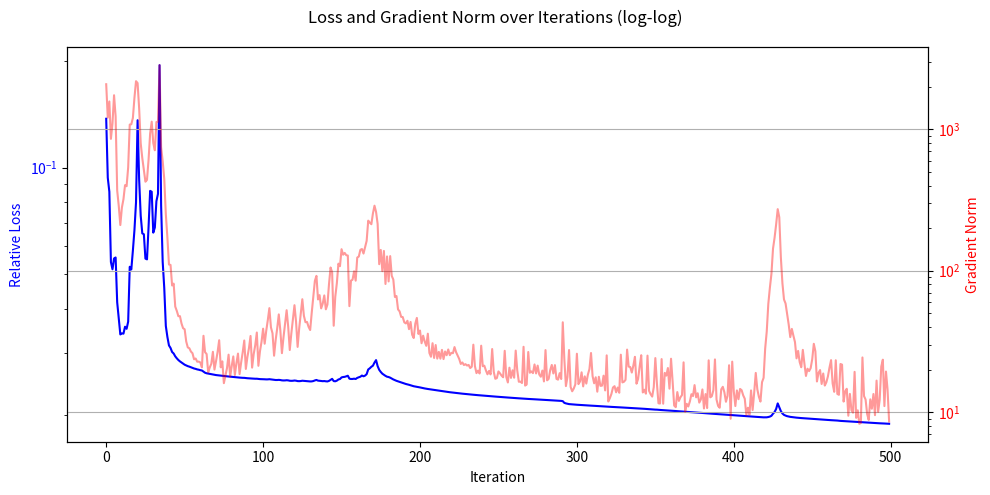

Recreate this plot in Python.
# === Alternating Optimization for W, W2, H2 with Synthetic Tests (Improved Initialization + Momentum + Dual Axis Plot) ===

import numpy as np
import matplotlib.pyplot as plt
import scipy.optimize as sp
from scipy.linalg import svd

# --- Subgradient Computation Functions ---
def compute_subgradients_H2(W, W2, H2, X):
    Z = np.dot(W2, H2)
    A = np.maximum(Z, 0)
    error = np.dot(W, A) - X
    indicator = (Z > 0).astype(float)
    grad_H2 = 2 * np.dot(W2.T, np.dot(W.T, error) * indicator)
    return grad_H2

def compute_subgradients_W2(W, W2, H2, X):
    Z = np.dot(W2, H2)
    A = np.maximum(Z, 0)
    error = np.dot(W, A) - X
    indicator = (Z > 0).astype(float)
    grad_W2 = 2 * np.dot((np.dot(W.T, error) * indicator), H2.T)
    return grad_W2

# --- BCD Pre-Initialization ---
def pre_initialize_WH(X, r1, max_iter=10):
    n, m = X.shape
    W = np.abs(np.random.randn(n, r1))
    H = np.abs(np.random.randn(r1, m))
    normX = np.linalg.norm(X, 'fro')
    for it in range(max_iter):
        for j in range(m):
            H[:, j], _ = sp.nnls(W, X[:, j])
        for i in range(n):
            W[i, :], _ = sp.nnls(H.T, X[i, :])
        loss = np.linalg.norm(X - W @ H, 'fro') / normX
        print(f"[Init BCD {it+1}] Relative loss: {loss:.6f}")
    return W, H

# --- SVD Initialization of W2 and H2 ---
def initialize_W2_H2_from_H(H, r2):
    U, S, VT = svd(H, full_matrices=False)
    S_root = np.sqrt(S[:r2])
    W2 = U[:, :r2] @ np.diag(S_root)
    H2 = np.diag(S_root) @ VT[:r2, :]
    return W2, H2

# --- Subgradient Descent on W2, H2 ---
def subgradient_descent_W2_H2(
    X, W, W2_init, H2_init,
    learning_rate=0.01, num_iterations=1000,
    step_type="line_search", plot_frequency=50,
    reset_check_interval=500, use_momentum=False,
    momentum_beta=0.9
):
    W2 = W2_init.copy()
    H2 = H2_init.copy()
    loss_history = []
    grad_norm_history = []
    normX = np.linalg.norm(X, 'fro')

    v_W2 = np.zeros_like(W2)
    v_H2 = np.zeros_like(H2)

    for it in range(num_iterations):
        grad_W2 = compute_subgradients_W2(W, W2, H2, X)
        grad_H2 = compute_subgradients_H2(W, W2, H2, X)
        grad_norm = np.sqrt(np.linalg.norm(grad_W2)**2 + np.linalg.norm(grad_H2)**2)

        if step_type == "constant":
            step_size = learning_rate
        elif step_type == "1_over_k":
            step_size = learning_rate / (it + 1)
        elif step_type == "1_over_sqrt_k":
            step_size = learning_rate / np.sqrt(it + 1)
        elif step_type == "line_search":


            step_size = 1.0
            alpha = 0.5
            beta = 1e-7
            Z_current = np.maximum(np.dot(W2, H2), 0)
            loss_current = np.linalg.norm(X - np.dot(W, Z_current), 'fro') / normX
            for _ in range(20):
                W2_temp = W2 - step_size * grad_W2
                H2_temp = H2 - step_size * grad_H2
                Z_temp = np.maximum(np.dot(W2_temp, H2_temp), 0)
                loss_temp = np.linalg.norm(X - np.dot(W, Z_temp), 'fro') / normX
                if loss_temp <= loss_current - beta * step_size * grad_norm**2:
                    break
                step_size *= alpha
        else:
            step_size = learning_rate

        if use_momentum:
            v_W2 = momentum_beta * v_W2 - step_size * grad_W2
            v_H2 = momentum_beta * v_H2 - step_size * grad_H2
            W2 += v_W2
            H2 += v_H2
        else:
            W2 -= step_size * grad_W2
            H2 -= step_size * grad_H2

        if it % plot_frequency == 0:
            Z = np.maximum(np.dot(W2, H2), 0)
            rel_loss = np.linalg.norm(X - np.dot(W, Z), 'fro') / normX
            loss_history.append(rel_loss)
            grad_norm_history.append(grad_norm)

    return W2, H2, grad_W2, grad_H2, loss_history, list(range(0, num_iterations, plot_frequency)), grad_norm_history

# --- Alternating Descent ---
def alternating_descent_W_W2_H2(
    X, W_init, W2_init, H2_init,
    num_outer_iterations=50,
    inner_iterations=100,
    learning_rate=0.01,
    step_type="line_search",
    plot_frequency=50,
    use_momentum=False,
    momentum_beta=0.9,
    verbose=True
):
    W = W_init.copy()
    W2 = W2_init.copy()
    H2 = H2_init.copy()

    loss_history = []
    grad_norm_history = []
    normX = np.linalg.norm(X, 'fro')

    for outer_iter in range(num_outer_iterations):
        W2, H2, grad_W2, grad_H2, inner_loss_hist, _, grad_norm_hist = subgradient_descent_W2_H2(
            X, W, W2, H2,
            learning_rate=learning_rate,
            num_iterations=inner_iterations,
            step_type=step_type,
            plot_frequency=plot_frequency,
            reset_check_interval=inner_iterations + 1,
            use_momentum=use_momentum,
            momentum_beta=momentum_beta
        )

        loss_history.extend(inner_loss_hist)
        grad_norm_history.extend(grad_norm_hist)

        #NNLS change on W
        Z = np.maximum(np.dot(W2, H2), 0)
        for i in range(X.shape[0]):
            W[i, :], _ = sp.nnls(Z.T, X[i, :])

        if verbose:
            print(f"[Outer Iter {outer_iter+1}] Final relative loss: {loss_history[-1]:.6f}")

    fig, ax1 = plt.subplots(figsize=(10, 5))

    ax1.plot(loss_history, 'b-', label="Relative Loss")
    ax1.set_xlabel("Iteration")
    ax1.set_ylabel("Relative Loss", color='b')
    ax1.set_yscale('log')
    ax1.tick_params(axis='y', labelcolor='b')

    ax2 = ax1.twinx()
    ax2.plot(grad_norm_history, 'r-', label="Gradient Norm", alpha=0.4)
    ax2.set_ylabel("Gradient Norm", color='r')
    ax2.set_yscale('log')
    ax2.tick_params(axis='y', labelcolor='r')

    fig.suptitle("Loss and Gradient Norm over Iterations (log-log)")
    fig.tight_layout()
    plt.grid(True)
    plt.show()

    print(f"\n[INFO] Momentum: {use_momentum}, Beta: {momentum_beta}")

    return W, W2, H2, loss_history, grad_norm_history

# --- Main Synthetic Test ---
if __name__ == "__main__":
    np.random.seed(0)

    n, m = 20, 20
    r1, r2 = 10, 5

    W1 = np.random.randn(n, r2)
    H1 = np.random.randn(r2, r1)
    W2_true = np.random.randn(r1, r2)
    H2_true = np.random.randn(r2, m)

    W_true = np.maximum(W1 @ H1, 0)
    Z_true = np.maximum(W2_true @ H2_true, 0)
    X = W_true @ Z_true

    print("\n--- BCD Initialization Phase ---")
    W_init, H_mid = pre_initialize_WH(X, r1, max_iter=20)
    W2_init, H2_init = initialize_W2_H2_from_H(H_mid, r2)

    print("\n--- Starting Alternating Optimization ---")
    alternating_descent_W_W2_H2(
        X, W_init, W2_init, H2_init,
        num_outer_iterations=500,
        inner_iterations=5,
        learning_rate=0.1,
        step_type="line_search",
        plot_frequency=10,
        use_momentum=True,
        momentum_beta=0.999
    )
